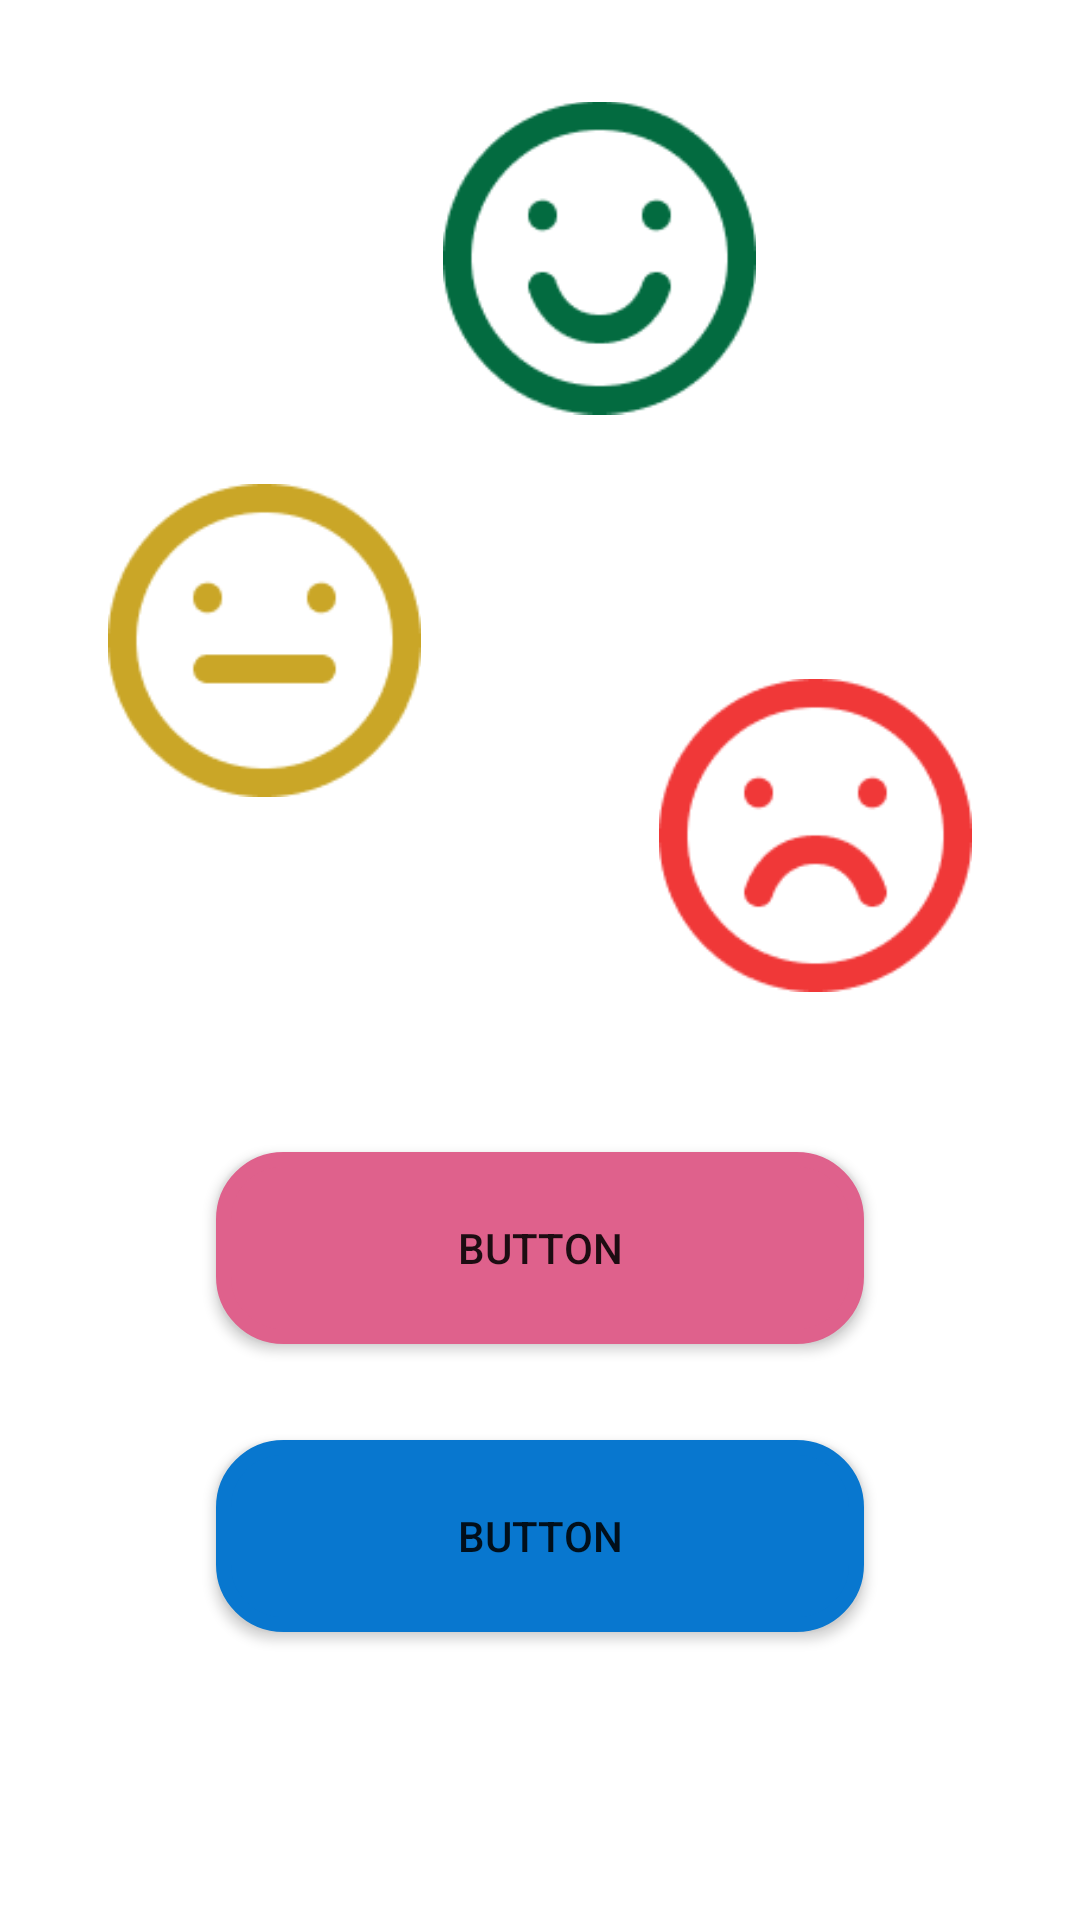

Android layout source for this screen:
<!-- AndroidManifest.xml: application theme Theme.LapTrinhAndroid_Lab8_Firebase -->
<!-- res/layout/activity_main.xml -->
<?xml version="1.0" encoding="utf-8"?>
<androidx.constraintlayout.widget.ConstraintLayout xmlns:android="http://schemas.android.com/apk/res/android"
    xmlns:app="http://schemas.android.com/apk/res-auto"
    xmlns:tools="http://schemas.android.com/tools"
    android:layout_width="match_parent"
    android:layout_height="match_parent"
    tools:context=".MainActivity">

    <androidx.constraintlayout.widget.Guideline
        android:id="@+id/guideline2"
        android:layout_width="wrap_content"
        android:layout_height="wrap_content"
        android:orientation="horizontal"
        app:layout_constraintGuide_percent="0.6" />

    <androidx.constraintlayout.widget.Guideline
        android:id="@+id/guideline3"
        android:layout_width="wrap_content"
        android:layout_height="wrap_content"
        android:orientation="vertical"
        app:layout_constraintGuide_percent="0.39" />

    <androidx.constraintlayout.widget.Guideline
        android:id="@+id/guideline4"
        android:layout_width="wrap_content"
        android:layout_height="wrap_content"
        android:orientation="vertical"
        app:layout_constraintGuide_percent="0.61" />

    <ImageView
        android:id="@+id/imageView"
        android:layout_width="0dp"
        android:layout_height="109dp"
        app:layout_constraintEnd_toStartOf="@+id/guideline5"
        app:layout_constraintStart_toStartOf="@+id/guideline4"
        app:layout_constraintTop_toTopOf="@+id/guideline17"
        app:srcCompat="@drawable/unhappy" />

    <androidx.constraintlayout.widget.Guideline
        android:id="@+id/guideline5"
        android:layout_width="wrap_content"
        android:layout_height="wrap_content"
        android:orientation="vertical"
        app:layout_constraintGuide_percent="0.9" />

    <ImageView
        android:id="@+id/imageView2"
        android:layout_width="0dp"
        android:layout_height="108dp"
        app:layout_constraintEnd_toStartOf="@+id/guideline8"
        app:layout_constraintStart_toStartOf="@+id/guideline7"
        app:layout_constraintTop_toTopOf="@+id/guideline15"
        app:srcCompat="@drawable/happy" />

    <ImageView
        android:id="@+id/imageView3"
        android:layout_width="0dp"
        android:layout_height="107dp"
        app:layout_constraintEnd_toStartOf="@+id/guideline3"
        app:layout_constraintStart_toStartOf="@+id/guideline6"
        app:layout_constraintTop_toTopOf="@+id/guideline16"
        app:srcCompat="@drawable/nothing" />

    <androidx.constraintlayout.widget.Guideline
        android:id="@+id/guideline6"
        android:layout_width="wrap_content"
        android:layout_height="wrap_content"
        android:orientation="vertical"
        app:layout_constraintGuide_percent="0.1" />

    <androidx.constraintlayout.widget.Guideline
        android:id="@+id/guideline7"
        android:layout_width="wrap_content"
        android:layout_height="wrap_content"
        android:orientation="vertical"
        app:layout_constraintGuide_percent="0.41" />

    <androidx.constraintlayout.widget.Guideline
        android:id="@+id/guideline8"
        android:layout_width="wrap_content"
        android:layout_height="wrap_content"
        android:orientation="vertical"
        app:layout_constraintGuide_percent="0.7" />

    <Button
        android:id="@+id/btn_sign_in_action"
        android:layout_width="0dp"
        android:layout_height="0dp"
        android:background="@drawable/custom_button"
        android:text="Button"
        app:backgroundTint="@color/pink"
        app:layout_constraintBottom_toTopOf="@+id/guideline11"
        app:layout_constraintEnd_toStartOf="@+id/guideline14"
        app:layout_constraintStart_toStartOf="@+id/guideline9"
        app:layout_constraintTop_toTopOf="@+id/guideline2" />

    <Button
        android:id="@+id/btn_main_sign_up"
        android:layout_width="0dp"
        android:layout_height="0dp"
        android:background="@drawable/custom_button"
        android:text="Button"
        app:backgroundTint="@color/blue"
        app:layout_constraintBottom_toTopOf="@+id/guideline13"
        app:layout_constraintEnd_toStartOf="@+id/guideline14"
        app:layout_constraintHorizontal_bias="0.0"
        app:layout_constraintStart_toStartOf="@+id/guideline9"
        app:layout_constraintTop_toTopOf="@+id/guideline12" />

    <androidx.constraintlayout.widget.Guideline
        android:id="@+id/guideline9"
        android:layout_width="wrap_content"
        android:layout_height="wrap_content"
        android:orientation="vertical"
        app:layout_constraintGuide_percent="0.2" />

    <androidx.constraintlayout.widget.Guideline
        android:id="@+id/guideline10"
        android:layout_width="wrap_content"
        android:layout_height="wrap_content"
        android:orientation="vertical"
        app:layout_constraintGuide_percent="0.78" />

    <androidx.constraintlayout.widget.Guideline
        android:id="@+id/guideline11"
        android:layout_width="wrap_content"
        android:layout_height="wrap_content"
        android:orientation="horizontal"
        app:layout_constraintGuide_percent="0.7" />

    <androidx.constraintlayout.widget.Guideline
        android:id="@+id/guideline12"
        android:layout_width="wrap_content"
        android:layout_height="wrap_content"
        android:orientation="horizontal"
        app:layout_constraintGuide_percent="0.75" />

    <androidx.constraintlayout.widget.Guideline
        android:id="@+id/guideline13"
        android:layout_width="wrap_content"
        android:layout_height="wrap_content"
        android:orientation="horizontal"
        app:layout_constraintGuide_percent="0.85" />

    <androidx.constraintlayout.widget.Guideline
        android:id="@+id/guideline14"
        android:layout_width="wrap_content"
        android:layout_height="wrap_content"
        android:orientation="vertical"
        app:layout_constraintGuide_percent="0.8" />

    <androidx.constraintlayout.widget.Guideline
        android:id="@+id/guideline15"
        android:layout_width="wrap_content"
        android:layout_height="wrap_content"
        android:orientation="horizontal"
        app:layout_constraintGuide_percent="0.05" />

    <androidx.constraintlayout.widget.Guideline
        android:id="@+id/guideline16"
        android:layout_width="wrap_content"
        android:layout_height="wrap_content"
        android:orientation="horizontal"
        app:layout_constraintGuide_percent="0.25" />

    <androidx.constraintlayout.widget.Guideline
        android:id="@+id/guideline17"
        android:layout_width="wrap_content"
        android:layout_height="wrap_content"
        android:orientation="horizontal"
        app:layout_constraintGuide_percent="0.35" />

</androidx.constraintlayout.widget.ConstraintLayout>
<!-- resources referenced by this layout -->
<resources>
  <color name="blue">#0877CF</color>
  <color name="pink">#DF618C</color>
  <!-- drawable custom_button (drawable) -->
  <?xml version="1.0" encoding="utf-8"?>
  <shape xmlns:android="http://schemas.android.com/apk/res/android"
      android:shape="rectangle">
      <corners android:radius="20dp"></corners>
      <solid android:color="@color/teal_200" ></solid>
      <stroke android:width="5dp" android:color="@color/white"></stroke>
  </shape>
  <!-- drawable happy: png bitmap (drawable, 4213 bytes) -->
  <!-- drawable nothing: png bitmap (drawable-v24, 3907 bytes) -->
  <!-- drawable unhappy: png bitmap (drawable-v24, 3998 bytes) -->
  <style name="Theme.LapTrinhAndroid_Lab8_Firebase" parent="Theme.MaterialComponents.DayNight.DarkActionBar">
          
          <item name="colorPrimary">@color/purple_500</item>
          <item name="colorPrimaryVariant">@color/purple_700</item>
          <item name="colorOnPrimary">@color/white</item>
          
          <item name="colorSecondary">@color/teal_200</item>
          <item name="colorSecondaryVariant">@color/teal_700</item>
          <item name="colorOnSecondary">@color/black</item>
          
          <item name="android:statusBarColor" tools:targetApi="l">?attr/colorPrimaryVariant</item>
          
      </style>
  <color name="teal_200">#FF03DAC5</color>
  <color name="white">#FFFFFFFF</color>
  <color name="purple_500">#FF6200EE</color>
  <color name="purple_700">#FF3700B3</color>
  <color name="teal_700">#FF018786</color>
  <color name="black">#FF000000</color>
</resources>
